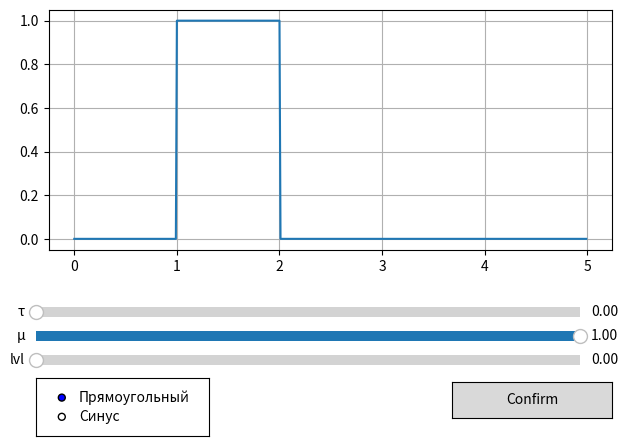

Source code (Python):
import matplotlib.pyplot as plt
from matplotlib import pylab
from matplotlib.widgets import Button, Slider, RadioButtons
from numpy import arange
from random import uniform
from math import sin, pi

def pryam(x):
    if x<1 or x>2:
        return 0
    else:
        return 1

def sinus(x):
    if x<0 or x>pi:
        return 0
    else:
        return sin(x)

def pryamPlot():
    xlist = arange(0, 5.0, 0.01)
    ylist = [pryam(x) for x in xlist]
    return [xlist, ylist]

def noisePlot(tau, lvlomega):
    xlist = arange(tau, tau + 5, 0.01)
    ylist = [uniform(-lvlomega,lvlomega) for x in xlist]
    return [xlist, ylist]

def sinPlot():
    xlist = arange(0, 5.0, 0.01)
    ylist = [sinus(x) for x in xlist]
    return [xlist, ylist]

def update(label):
    if label == "Прямоугольный":
        menu.clear()
        pr=pryamPlot()
        menu.plot(pr[0], pr[1])
        menu.grid()
        pylab.draw()
    if label == "Синус":
        menu.clear()
        pr=sinPlot()
        menu.plot(pr[0], pr[1])
        menu.grid()
        pylab.draw()

def onRadioButtonsClicked(label):
        update(label)

if __name__ == '__main__':
    def onButtonConfirmClicked(event):
        global slider_tau
        global slider_mu
        global slider_lvlomega
        global menu
        fig, ax = pylab.subplots()

        pylab.subplot(3, 1, 1)
        if radiobuttons_type.value_selected == 'Прямоугольный':
            pr = pryamPlot()
        if radiobuttons_type.value_selected == 'Синус':
            pr = sinPlot()
        plt.plot(pr[0], pr[1])
        plt.ylim(-1,3)
        plt.grid()
        plt.title('Input signal')

        pylab.subplot(3, 1, 2)
        no = noisePlot(slider_tau.val, slider_lvlomega.val)
        plt.plot(no[0], no[1])
        plt.ylim(-1,3)
        plt.grid()
        plt.title('Additive noise signal')

        pylab.subplot(3, 1, 3)
        ou_y = []
        for i in range(0,500):
            ou_y.append(pr[1][i]*slider_mu.val + no[1][i])
        plt.plot(no[0], ou_y)
        plt.ylim(-1,3)
        plt.grid()
        plt.title('Output signal')

        fig.subplots_adjust(hspace = 0.7)
        pylab.show()

    fig, menu = pylab.subplots()
    update("Прямоугольный")

    fig.subplots_adjust(left=0.07, right=0.95, top=0.9, bottom=0.4)

    axes_button_Confirm = pylab.axes([0.7, 0.05, 0.25, 0.075])
    button_Confirm = Button(axes_button_Confirm, 'Confirm')
    button_Confirm.on_clicked(onButtonConfirmClicked)

    axes_slider_tau = pylab.axes([0.05, 0.25, 0.85, 0.04])
    slider_tau = Slider(axes_slider_tau,
                          label='τ',
                          valmin=0.0,
                          valmax=200.0,
                          valinit=0.0,
                          valfmt='%1.2f')
    axes_slider_mu = pylab.axes([0.05, 0.20, 0.85, 0.04])
    slider_mu = Slider(axes_slider_mu,
                       label='μ',
                       valmin=0.0,
                       valmax=1.0,
                       valinit=1.0,
                       valfmt='%1.2f')
    axes_slider_lvlomega = pylab.axes([0.05, 0.15, 0.85, 0.04])
    slider_lvlomega = Slider(axes_slider_lvlomega,
                       label='lvl',
                       valmin=0.0,
                       valmax=1.0,
                       valinit=0.0,
                       valfmt='%1.2f')

    axes_radiobuttons = pylab.axes([0.05, 0.012, 0.27, 0.12])

    radiobuttons_type = RadioButtons(axes_radiobuttons, ['Прямоугольный', 'Синус'])
    radiobuttons_type.on_clicked(onRadioButtonsClicked)

    pylab.show()